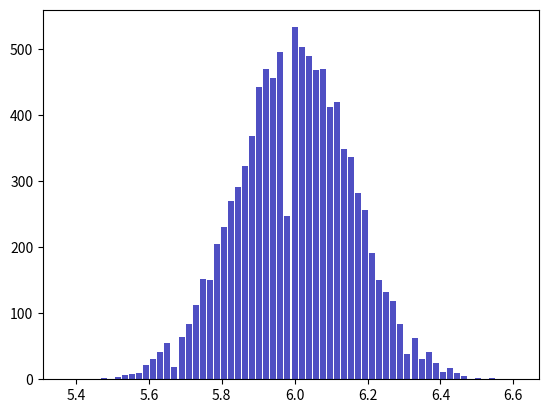

Generate this figure with matplotlib:
# -*- coding: utf-8 -*-
"""
Created on Wed Aug 24 16:31:15 2022

[redacted]
"""

import  numpy as np
import  time
import matplotlib.pyplot as plt

np.random.seed(102191)

#calcula cuantos encestes logra un jugador con indice de enceste prob
#que hace qyt tiros libres
def vec_ftirar(prob, qty):
  return sum(np.random.rand(qty, len(prob)) < prob) 

#defino los jugadores
#probs = [0.7,0.6]

t0 = time.time()

resultados = np.zeros(10000)

for i in range(10000):
    for j in range(100):
        resultados[i] += vec_ftirar([0.6],10)
    resultados[i] /= 100
    

t1 = time.time()
print(t1-t0)

plt.hist(x=resultados, bins='auto', color='#0504aa',
                            alpha=0.7, rwidth=0.85)

